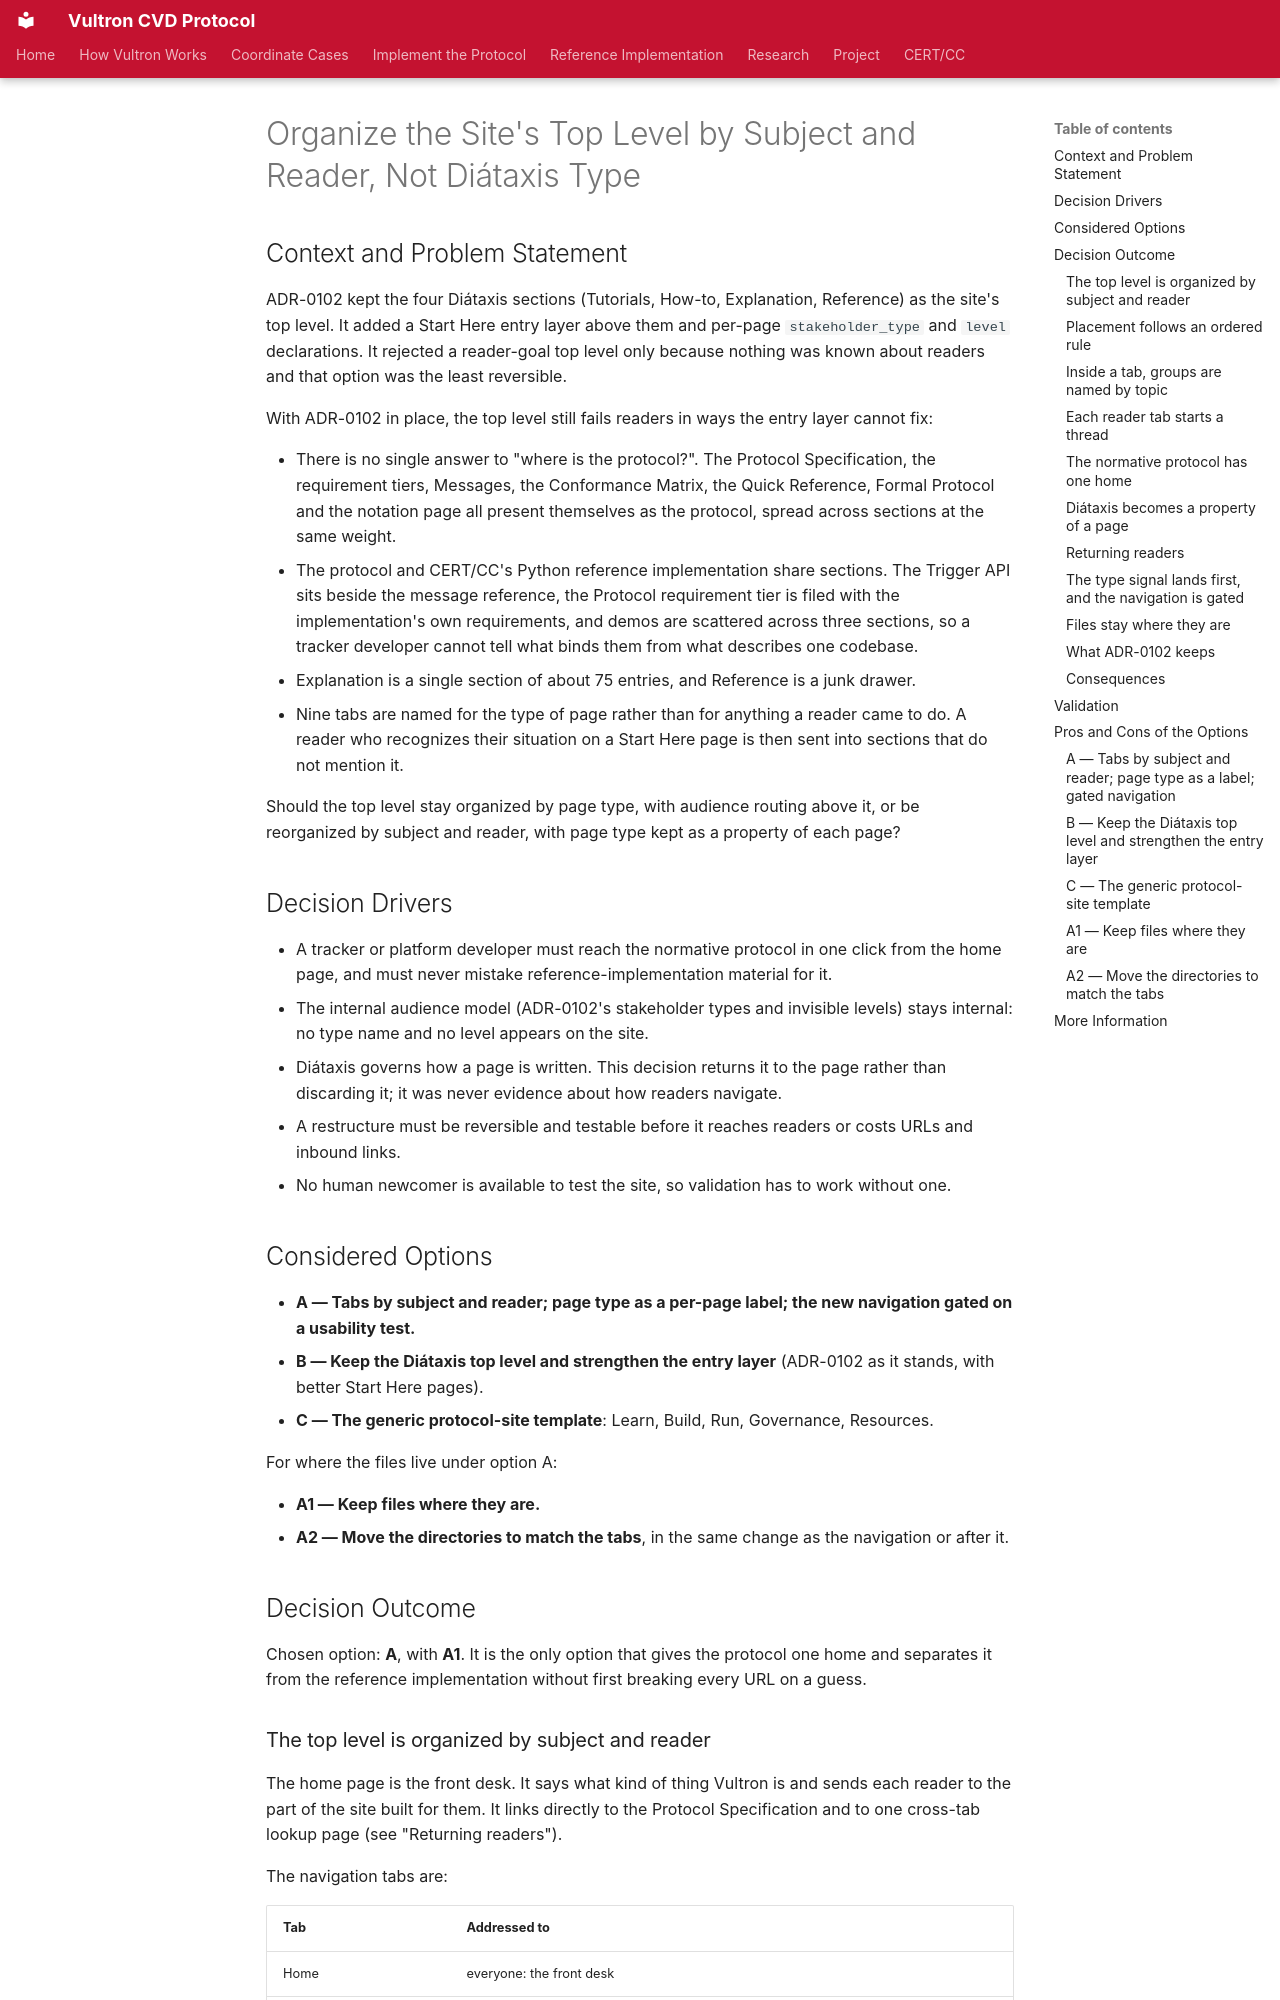

repository: CERTCC/Vultron · page: adr/0136-organize-the-site-top-level-by-subject-and-reader-not-diataxis-type/index.html · generator: mkdocs

---
status: accepted
date: 2026-10-14
created: 2026-10-14
updated: 2026-10-21
revision: 2
deciders: Allen D. Householder
consulted: >-
  Claude Opus 5.5; ADR-0102; notes/site-information-architecture.md; a
  proof-of-concept build of the proposed navigation (branch
  spike/site-ia-floors-poc); the PR #4681 review
informed: Vultron contributors
stakeholder_type: [project-contributor]
partially_supersedes:
  - 0102-docs-stakeholder-types-and-invisible-prerequisite-levels.md
---

# Organize the Site's Top Level by Subject and Reader, Not Diátaxis Type

## Context and Problem Statement

ADR-0102 kept the four Diátaxis sections (Tutorials, How-to, Explanation, Reference) as the site's top level.
It added a Start Here entry layer above them and per-page `stakeholder_type` and `level` declarations.
It rejected a reader-goal top level only because nothing was known about readers and that option was the least reversible.

With ADR-0102 in place, the top level still fails readers in ways the entry layer cannot fix:

- There is no single answer to "where is the protocol?".
  The Protocol Specification, the requirement tiers, Messages, the Conformance Matrix, the Quick Reference, Formal Protocol and the notation page all present themselves as the protocol, spread across sections at the same weight.
- The protocol and CERT/CC's Python reference implementation share sections.
  The Trigger API sits beside the message reference, the Protocol requirement tier is filed with the implementation's own requirements, and demos are scattered across three sections, so a tracker developer cannot tell what binds them from what describes one codebase.
- Explanation is a single section of about 75 entries, and Reference is a junk drawer.
- Nine tabs are named for the type of page rather than for anything a reader came to do.
  A reader who recognizes their situation on a Start Here page is then sent into sections that do not mention it.

Should the top level stay organized by page type, with audience routing above it, or be reorganized by subject and reader, with page type kept as a property of each page?

## Decision Drivers

- A tracker or platform developer must reach the normative protocol in one click from the home page, and must never mistake reference-implementation material for it.
- The internal audience model (ADR-0102's stakeholder types and invisible levels) stays internal: no type name and no level appears on the site.
- Diátaxis governs how a page is written.
  This decision returns it to the page rather than discarding it; it was never evidence about how readers navigate.
- A restructure must be reversible and testable before it reaches readers or costs URLs and inbound links.
- No human newcomer is available to test the site, so validation has to work without one.

## Considered Options

- **A — Tabs by subject and reader; page type as a per-page label; the new navigation gated on a usability test.**
- **B — Keep the Diátaxis top level and strengthen the entry layer** (ADR-0102 as it stands, with better Start Here pages).
- **C — The generic protocol-site template**: Learn, Build, Run, Governance, Resources.

For where the files live under option A:

- **A1 — Keep files where they are.**
- **A2 — Move the directories to match the tabs**, in the same change as the navigation or after it.

## Decision Outcome

Chosen option: **A**, with **A1**.
It is the only option that gives the protocol one home and separates it from the reference implementation without first breaking every URL on a guess.
